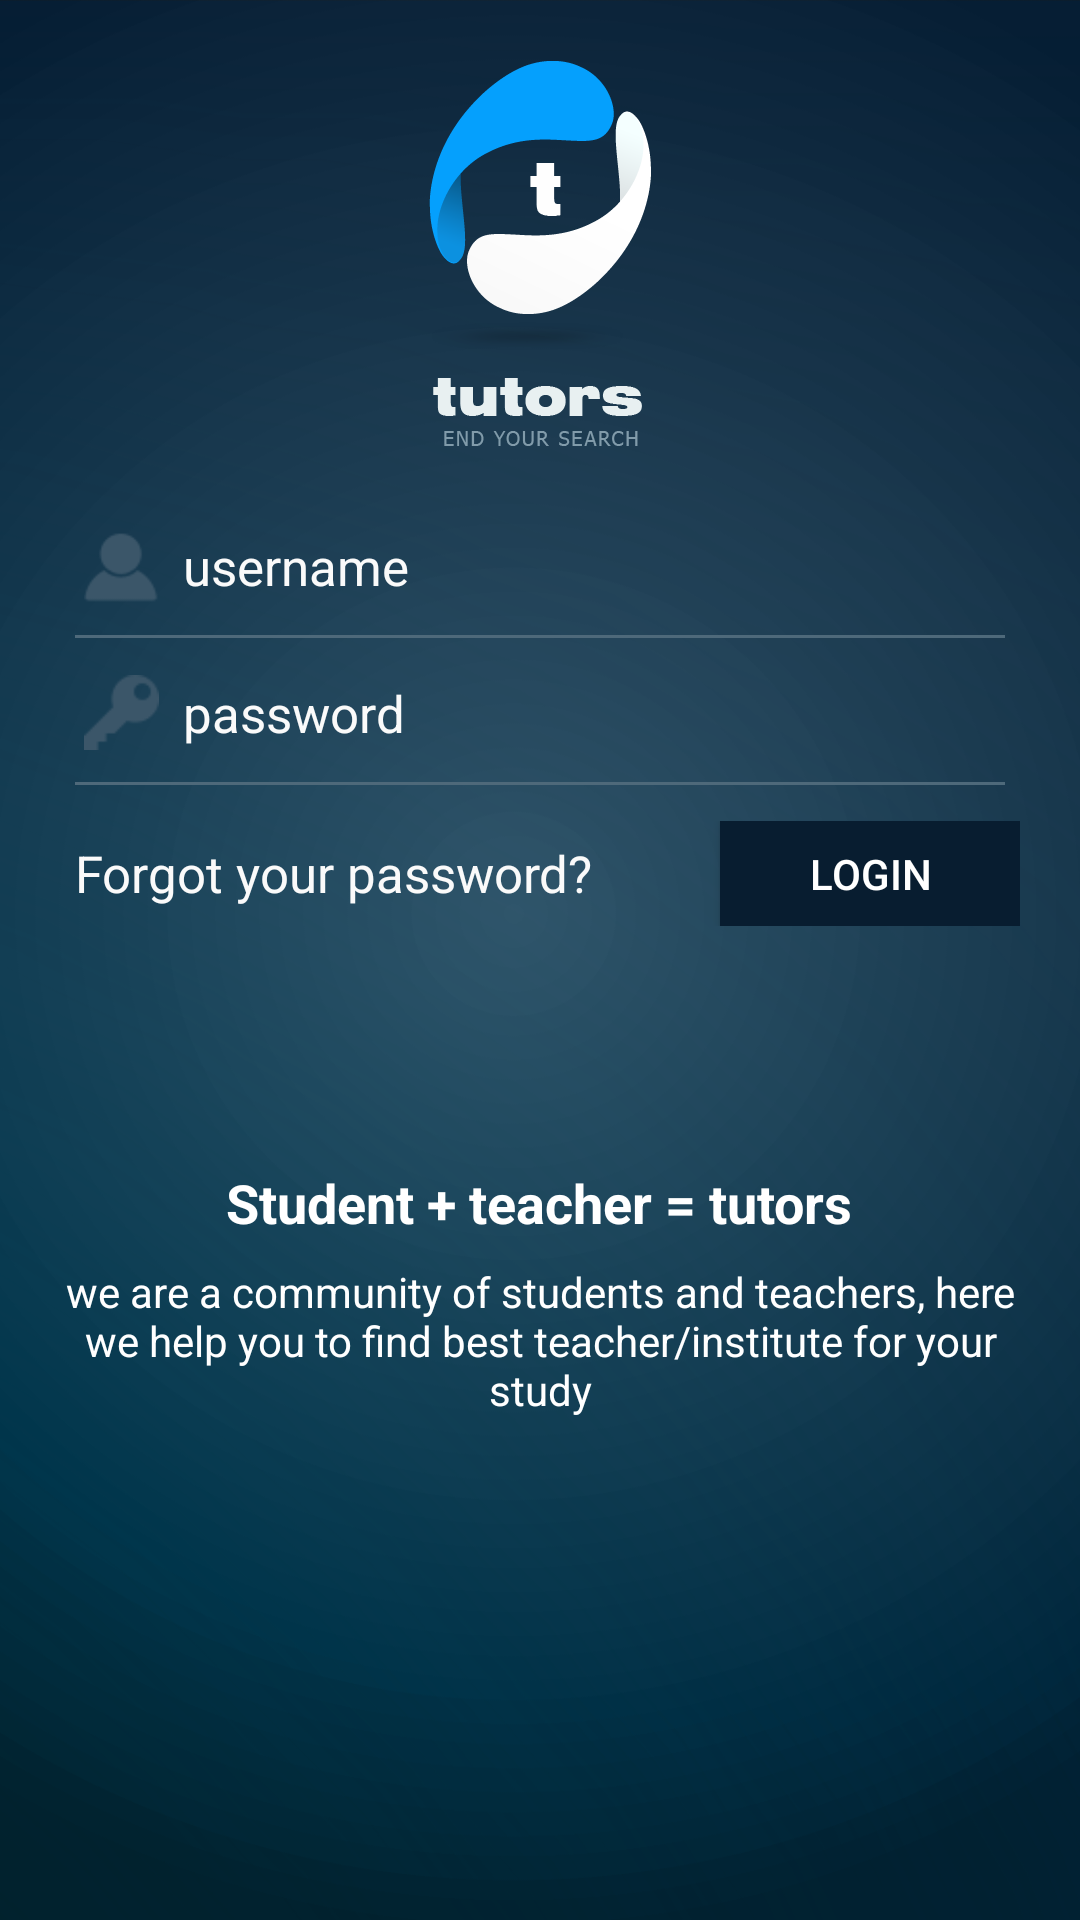

Layout XML and referenced resources for this Android screen:
<!-- AndroidManifest.xml: application theme AppTheme -->
<!-- res/layout/activity_login_screen.xml -->
<?xml version="1.0" encoding="utf-8"?>
<ScrollView xmlns:android="http://schemas.android.com/apk/res/android"
    android:layout_width="match_parent"
    android:layout_height="match_parent"
    android:background="@drawable/common_background"
    android:paddingLeft="20dp"
    android:paddingRight="20dp"
    android:scrollbars="none" >

    <LinearLayout
        android:layout_width="match_parent"
        android:layout_height="wrap_content"
        android:layout_marginTop="20dp"
        android:orientation="vertical"
        android:paddingBottom="30dp" >

        <ImageView
            android:layout_width="wrap_content"
            android:layout_height="wrap_content"
            android:layout_gravity="center_horizontal"
            android:contentDescription="@string/app_name"
            android:src="@drawable/app_logo" />

        <LinearLayout
            android:layout_width="match_parent"
            android:layout_height="40dp"
            android:layout_marginTop="20dp"
            android:gravity="center_vertical"
            android:orientation="horizontal" >

            <ImageView
                android:layout_width="25dp"
                android:layout_height="25dp"
                android:layout_marginLeft="8dp"
                android:contentDescription="@string/app_name"
                android:src="@drawable/user" />

            <EditText
                android:id="@+id/editText_userName"
                android:layout_width="match_parent"
                android:layout_height="match_parent"
                android:layout_marginLeft="8dp"
                android:background="@android:color/transparent"
                android:gravity="center_vertical"
                android:hint="@string/username"
                android:inputType="text"
                android:singleLine="true"
                android:textColor="@color/signup_edittext_color"
                android:textColorHint="@color/signup_edittext_color"
                android:textSize="@dimen/font_size_seventeen" >
            </EditText>
        </LinearLayout>

        <View
            android:layout_width="match_parent"
            android:layout_height="1dp"
            android:layout_marginLeft="5dp"
            android:layout_marginRight="5dp"
            android:layout_marginTop="3dp"
            android:background="@color/signup_edittext_border_color" />

        <LinearLayout
            android:layout_width="match_parent"
            android:layout_height="40dp"
            android:layout_marginTop="5dp"
            android:gravity="center_vertical"
            android:orientation="horizontal" >

            <ImageView
                android:layout_width="25dp"
                android:layout_height="25dp"
                android:layout_marginLeft="8dp"
                android:contentDescription="@string/app_name"
                android:src="@drawable/password" />

            <EditText
                android:id="@+id/editText_password"
                android:layout_width="match_parent"
                android:layout_height="match_parent"
                android:layout_marginLeft="8dp"
                android:background="@android:color/transparent"
                android:gravity="center_vertical"
                android:hint="@string/password"
                android:inputType="textPassword"
                android:singleLine="true"
                android:textColor="@color/signup_edittext_color"
                android:textColorHint="@color/signup_edittext_color"
                android:textSize="@dimen/font_size_seventeen" >
            </EditText>
        </LinearLayout>

        <View
            android:layout_width="match_parent"
            android:layout_height="1dp"
            android:layout_marginLeft="5dp"
            android:layout_marginRight="5dp"
            android:layout_marginTop="3dp"
            android:background="@color/signup_edittext_border_color" />

        <RelativeLayout
            android:layout_width="match_parent"
            android:layout_height="wrap_content"
            android:layout_marginTop="12dp" >

            <TextView
                android:id="@+id/textView_forgot_password"
                android:layout_width="wrap_content"
                android:layout_height="35dp"
                android:layout_alignParentLeft="true"
                android:layout_centerVertical="true"
                android:layout_marginLeft="5dp"
                android:layout_marginRight="8dp"
                android:layout_toLeftOf="@+id/button_login"
                android:gravity="center_vertical"
                android:text="@string/forgot_password"
                android:textColor="@color/signup_edittext_color"
                android:textSize="@dimen/font_size_seventeen" />

            <Button
                android:id="@+id/button_login"
                android:layout_width="100dp"
                android:layout_height="35dp"
                android:layout_alignParentRight="true"
                android:layout_centerVertical="true"
                android:background="@color/signup_btn_bg_color"
                android:text="@string/login"
                android:textColor="@color/white" />
        </RelativeLayout>

        <LinearLayout
            android:layout_width="match_parent"
            android:layout_height="wrap_content"
            android:layout_marginTop="80dp"
            android:gravity="center"
            android:orientation="vertical" >

            <TextView
                android:layout_width="wrap_content"
                android:layout_height="wrap_content"
                android:text="@string/bottom_text_1"
                android:textColor="@color/white"
                android:textSize="@dimen/font_size_large"
                android:textStyle="bold" />

            <TextView
                android:layout_width="wrap_content"
                android:layout_height="wrap_content"
                android:layout_marginTop="8dp"
                android:gravity="center_horizontal"
                android:text="@string/bottom_text_2"
                android:textColor="@color/white"
                android:textSize="@dimen/font_size_normal" />
        </LinearLayout>
    </LinearLayout>

</ScrollView>
<!-- resources referenced by this layout -->
<resources>
  <color name="signup_btn_bg_color">#081d30</color>
  <color name="signup_edittext_border_color">#4e697a</color>
  <color name="signup_edittext_color">#fafafa</color>
  <color name="white">#FFFFFF</color>
  <dimen name="font_size_large">18sp</dimen>
  <dimen name="font_size_normal">14sp</dimen>
  <dimen name="font_size_seventeen">17sp</dimen>
  <!-- drawable app_logo: png bitmap (drawable-xxhdpi, 11587 bytes) -->
  <!-- drawable common_background: png bitmap (drawable-xxhdpi, 237334 bytes) -->
  <!-- drawable password: png bitmap (drawable-xxhdpi, 1353 bytes) -->
  <!-- drawable user: png bitmap (drawable-xxhdpi, 1477 bytes) -->
  <string name="app_name">Tutor</string>
  <string name="bottom_text_1">Student + teacher = tutors</string>
  <string name="bottom_text_2">we are a community of students and teachers, here we help you to find best teacher/institute for your study</string>
  <string name="forgot_password">Forgot your password?</string>
  <string name="login">LOGIN</string>
  <string name="password">password</string>
  <string name="username">username</string>
  <style name="AppTheme" parent="AppBaseTheme">
  
          
          <item name="windowActionBar">false</item>
          <item name="windowNoTitle">true</item>
      </style>
  <style name="AppBaseTheme" parent="Theme.AppCompat.Light.DarkActionBar">
          
      </style>
</resources>
